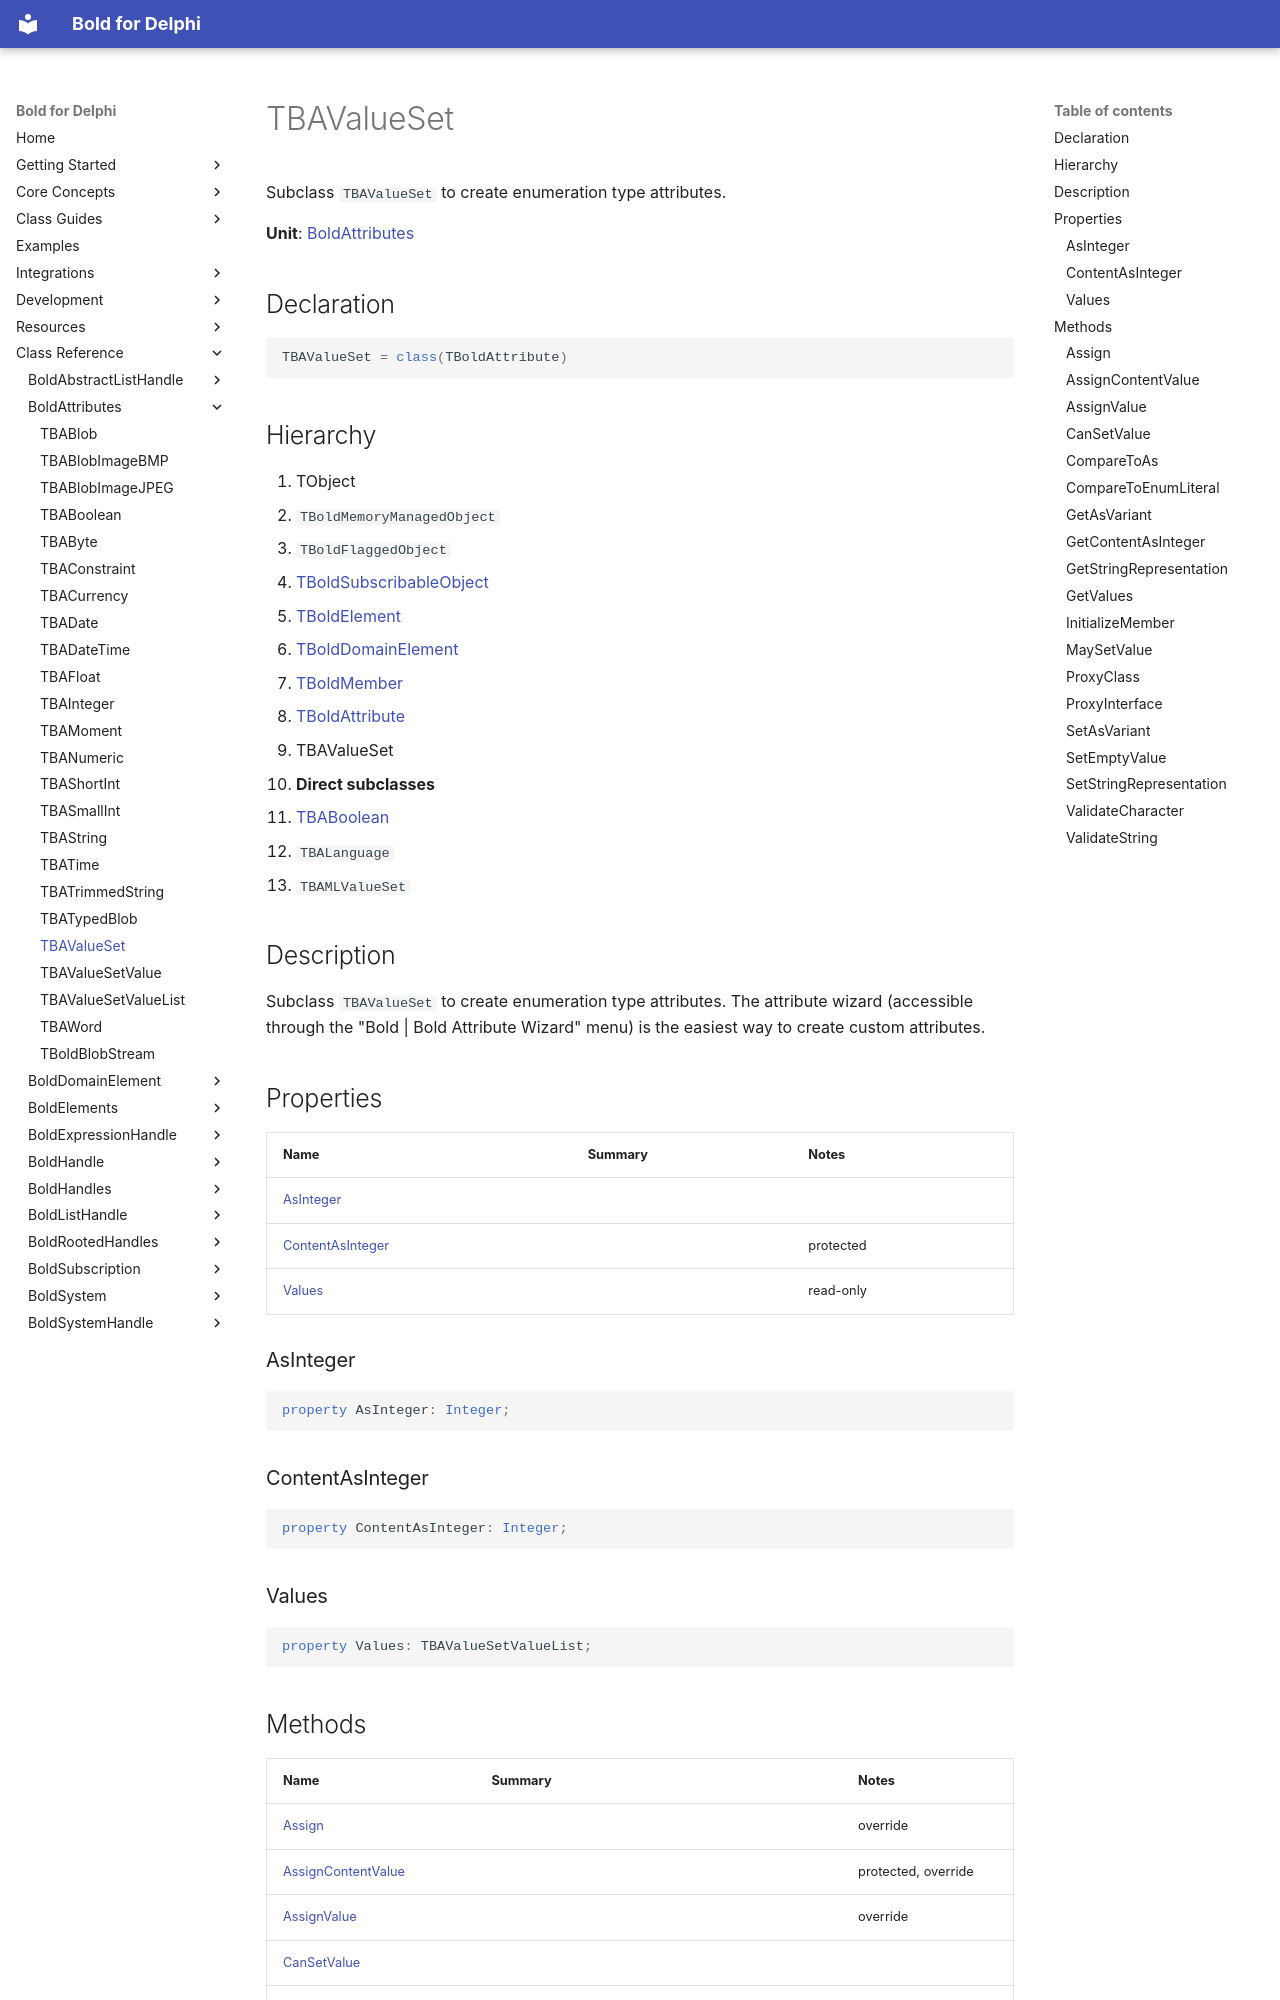

repository: bero/BoldForDelphi · page: reference/BoldAttributes/TBAValueSet/index.html · generator: mkdocs

# TBAValueSet

Subclass `TBAValueSet` to create enumeration type attributes.

**Unit**: [BoldAttributes](index.md)

## Declaration

```delphi
TBAValueSet = class(TBoldAttribute)
```

## Hierarchy

1. TObject
2. `TBoldMemoryManagedObject`
3. `TBoldFlaggedObject`
4. [TBoldSubscribableObject](../BoldSubscription/TBoldSubscribableObject.md)
5. [TBoldElement](../BoldElements/TBoldElement.md)
6. [TBoldDomainElement](../BoldDomainElement/TBoldDomainElement.md)
7. [TBoldMember](../BoldSystem/TBoldMember.md)
8. [TBoldAttribute](../BoldSystem/TBoldAttribute.md)
9. TBAValueSet
10. **Direct subclasses**
11. [TBABoolean](TBABoolean.md)
12. `TBALanguage`
13. `TBAMLValueSet`

## Description

Subclass `TBAValueSet` to create enumeration type attributes. The attribute wizard (accessible through the "Bold | Bold Attribute Wizard" menu) is the easiest way to create custom attributes.

## Properties

| Name | Summary | Notes |
|---|---|---|
| [AsInteger](#asinteger) |  |  |
| [ContentAsInteger](#contentasinteger) |  | protected |
| [Values](#values) |  | read-only |

### AsInteger

```delphi
property AsInteger: Integer;
```

### ContentAsInteger

```delphi
property ContentAsInteger: Integer;
```

### Values

```delphi
property Values: TBAValueSetValueList;
```
